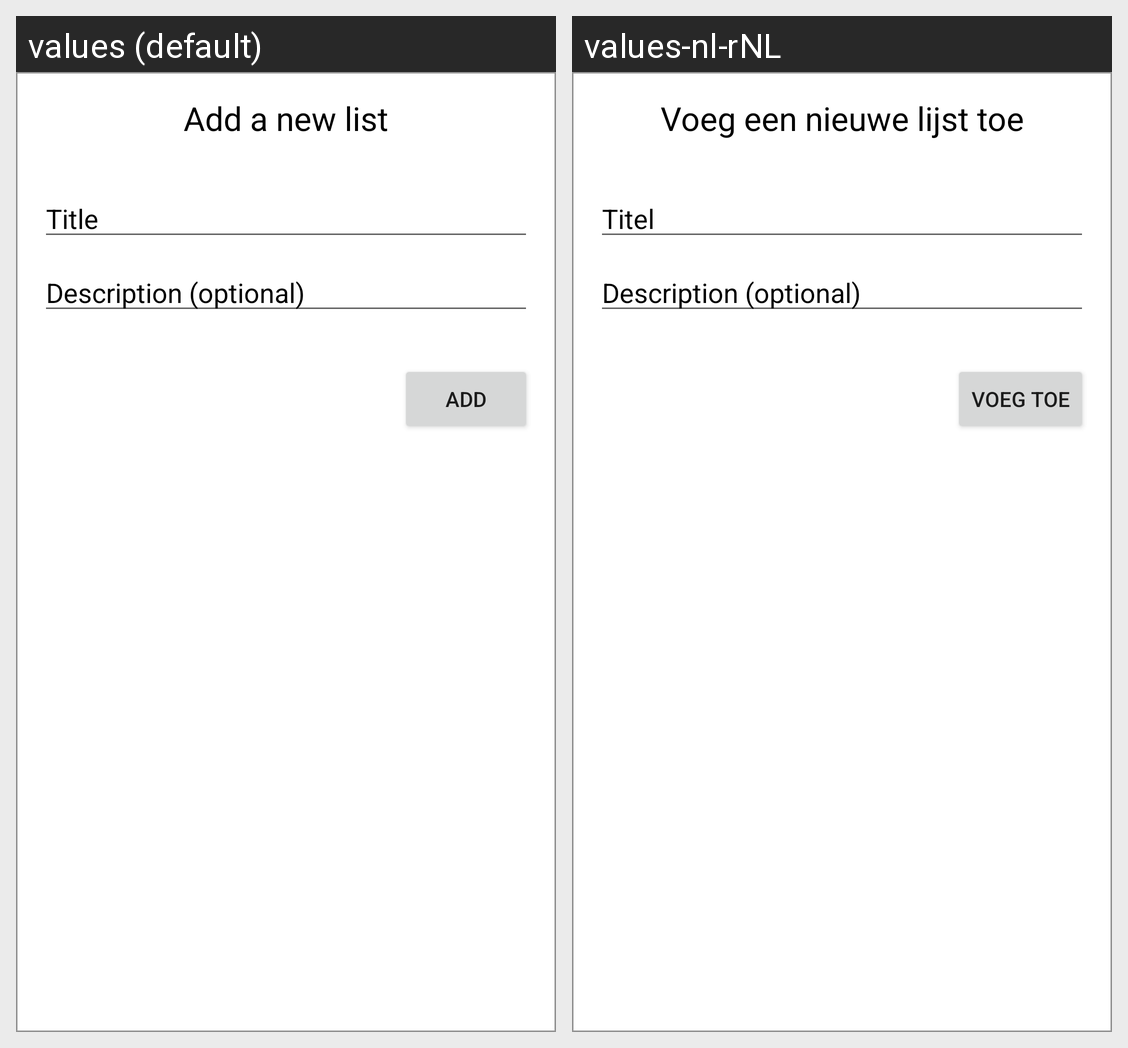

The same Android screen rendered under two of its app's locales, left to right. List the strings drawn on it with the default value and each locale's translation.
Android screen res/layout/popup_window_add_list.xml rendered under 2 locales, left to right: values (default), values-nl-rNL. Device: Nexus 5 (rendered at 1080×1920; each locale shown at half size, 540×960, under a caption strip naming it); theme Theme.VideoTake.
Strings drawn on this screen, with the default value and each locale's value (text and hints the layout hard-codes, and strings that could not be matched under every locale, appear in the picture but are not listed):

add_list
  values: Add a new list
  values-nl-rNL: Voeg een nieuwe lijst toe

prompt_list_title
  values: Title
  values-nl-rNL: Titel

description_placeholder
  values: Description (optional)
  values-nl-rNL: Description (optional)  [not translated; the default value is used]

add_text
  values: add
  values-nl-rNL: Voeg toe
